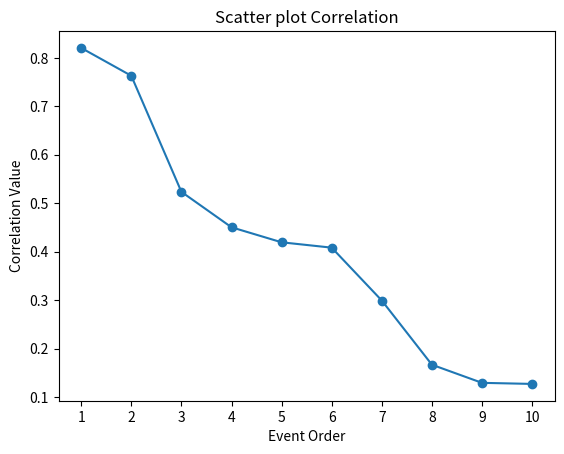

This chart was generated by the following Python code:
# -*- coding: utf-8 -*-
"""
Created on Tue Aug 28 01:33:28 2018

@author: Arghya
"""
import math
import matplotlib.pyplot as plt
import numpy as np
T=[('E1',8123,83,424,1370),('E2',8330,2,622,1046),('E3',3954,3080,5,2961),
   ('E4',2886,1363,1320,4431),('E5',1500,2000,500,6000),
   ('E6',4000,2000,1000,3000),('E7',9481,298,127,94),
   ('E8',4000,2000,2000,2000),('E9',7450,2483,4,63),
   ('E10',61,2483,4,7452)]
Tnew=[]
for item in T:
        a,b,c,d,e = item
        fplus1=b+d
        fplus0=c+e
        f1plus=b+c
        f0plus=d+e
        n=b+c+d+e
        Tnew.append((a,b,c,d,e,fplus1,fplus0,f1plus,f0plus,n))
#print(Tnew)
oddratio=[]
correlation=[]
kappa=[]
interest=[]
cosine=[]
piatesky_Shapiro=[]
collective_strength=[]
jaccard=[]
all_confidence=[]
av=[]
f=[]
V=[]
L=[]
G=[]
J=[]
M=[]
Lambda=[]
for item in Tnew:
    a,f11,f10,f01,f00,fplus1,fplus0,f1plus,f0plus,n = item
    correlation.append((a,((n*f11-f1plus*fplus1)/(math.sqrt(fplus1*fplus0*f1plus*f0plus)))))
    oddratio.append((a,(f11*f00)/(f01*f10)))
    kappa.append((a,(n*f11+n*f00-f1plus*fplus1-f0plus*fplus0)/(n*n-f1plus*fplus1-f0plus*fplus0)))
    interest.append((a,(n*f11)/(f1plus*fplus1)))
    cosine.append((a,f11/(math.sqrt(f1plus*fplus1))))
    piatesky_Shapiro.append((a,(f11/n)-((f1plus*fplus1)/n*n)))
    collective_strength.append((a,((f11+f00)/(f1plus+fplus1+f0plus+fplus0))*((n-f1plus-fplus1-f0plus*fplus0)/(n-f11-f00))))
    jaccard.append((a,f11/(f1plus+fplus1-f11)))
    all_confidence.append((a,min((f11/f1plus),(f11/fplus1))))
    av.append((a,(f11/f1plus)-(fplus1/n)))
    f.append((a,((f11/f1plus)-(fplus1/n))/(1-(fplus1/n))))
    V.append((a,(f1plus*fplus0)/(n*f10)))
    L.append((a,(f11+1)/(f1plus+2)))
    G.append((a,(f1plus/n)*(pow((f11/f1plus),2)+pow((f10/f1plus),2))
    -pow((fplus1/n),2)+(f0plus/n)*(pow((f01/f0plus),2)+pow((f00/f0plus),2))
    -pow((fplus0/n),2)))
    J.append((a,(f11/n)*math.log((n*f11)/(f1plus*fplus1))+(f10/n)*math.log((n*f10)/(f1plus*fplus0))))
    mf00=(f00/n)*math.log((n*f00)/(f0plus*fplus0))
    mf01=(f01/n)*math.log((n*f01)/(f0plus*fplus1))
    mf10=(f10/n)*math.log((n*f10)/(f1plus*fplus0))
    mf11=(f11/n)*math.log((n*f11)/(f1plus*fplus1))
    df00=(f0plus/n)*math.log(f0plus/n)
    df01=(f0plus/n)*math.log(f0plus/n)
    df10=(f1plus/n)*math.log(f1plus/n)
    df11=(f1plus/n)*math.log(f1plus/n)
    Lambda.append((a,(max(f01,f00)+max(f10,f11)-max(fplus0,fplus1))/(n-max(fplus0,fplus1))))
    M.append((a,sum([mf00,mf01,mf10,mf11])/-sum([df00,df01,df10,df11])))
    
sorted_by_oddratio = sorted(oddratio, key=lambda tup:tup[1],reverse=True )
sorted_by_correlation = sorted(correlation, key=lambda tup:tup[1],reverse=True )
sorted_by_kappa = sorted(kappa, key=lambda tup:tup[1],reverse=True )
sorted_by_interest=sorted(interest,key=lambda tup:tup[1],reverse=True)
sorted_by_cosine= sorted(cosine  , key=lambda tup:tup[1],reverse=True )
sorted_by_piatesky_Shapiro  = sorted(piatesky_Shapiro , key=lambda tup:tup[1],reverse=True )
sorted_by_collective_strength  = sorted(collective_strength , key=lambda tup:tup[1],reverse=True )
sorted_by_jaccard = sorted( jaccard, key=lambda tup:tup[1],reverse=True )
sorted_by_all_confidence  = sorted(all_confidence , key=lambda tup:tup[1],reverse=True )
sorted_by_L=sorted(L,key=lambda tup:tup[1],reverse=True )
sorted_by_V= sorted(V,key=lambda tup:tup[1],reverse=True )
sorted_by_f= sorted(f,key=lambda tup:tup[1],reverse=True )
sorted_by_av= sorted(av,key=lambda tup:tup[1],reverse=True )
sorted_by_G= sorted(G,key=lambda tup:tup[1],reverse=True )
sorted_by_M= sorted(M,key=lambda tup:tup[1],reverse=True )
sorted_by_J= sorted(J,key=lambda tup:tup[1],reverse=True )
sorted_by_Lambda= sorted(Lambda,key=lambda tup:tup[1],reverse=True )
print('Symmetric measures')

print('Correlation')
print(sorted_by_correlation)
print('Odds ratio')
print(sorted_by_oddratio)
print('Kappa')
print(sorted_by_kappa)
print('Interest')
print(sorted_by_interest)
print('Cosine')
print(sorted_by_cosine)
print('Piatetsky-Shapiro')
print(sorted_by_piatesky_Shapiro)
print('Collective strength')
print(sorted_by_collective_strength)
print ('Jaccard')
print(sorted_by_jaccard)
print('All confidence')
print(sorted_by_all_confidence)

print('ASymmetric measures')
print('Goodman-Kruskal')
print(sorted_by_Lambda)
print('Mutual Information')
print(sorted_by_M)
print('J-Measure')
print(sorted_by_J)
print('Gini Index')
print(sorted_by_G)
print('Laplace')
print(sorted_by_L)
print('Conviction')
print(sorted_by_V)
print('Certainty Factor')
print(sorted_by_f)
print('Added Value')
print(sorted_by_av)

y=[e[1] for e in correlation]
x=[i for i in range(1,11)]
plt.scatter(x,y)
plt.title('Scatter plot Correlation')
plt.xlabel('Event Order')
plt.ylabel('Correlation Value')
plt.xticks([1,2,3,4,5,6,7,8,9,10])
plt.plot(x,y)



    